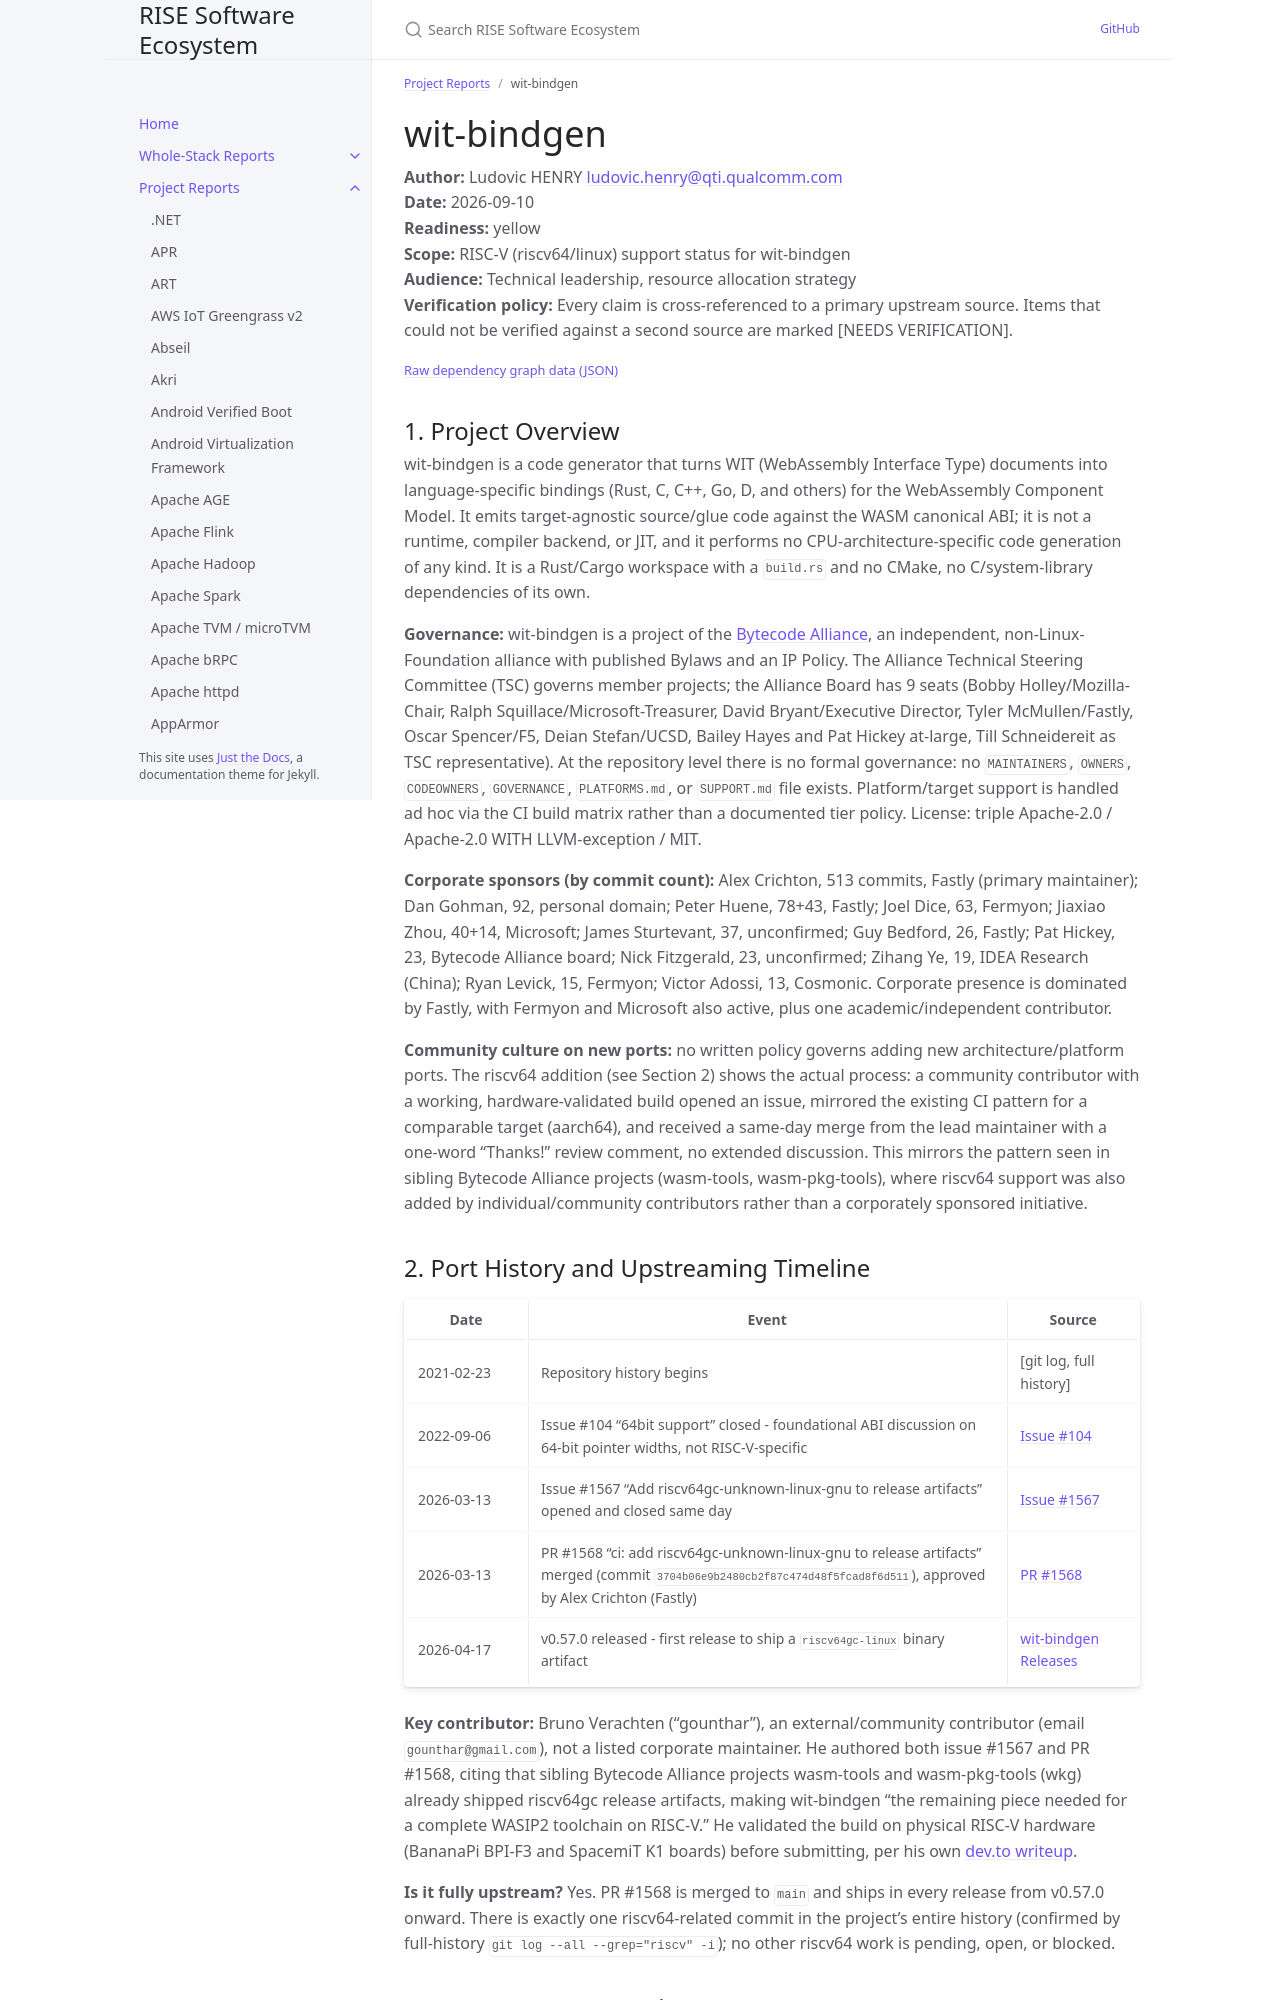

repository: riseproject-dev/sw-ecosystem · page: pr-preview/pr-9/project-reports/wit-bindgen.html · generator: jekyll

---
title: wit-bindgen
parent: Project Reports
color: yellow
dependencies:
  - name: Rust
    relation: build-dependency
    criticality: critical
  - name: GCC
    relation: build-dependency
    criticality: critical
  - name: wasm-tools
    relation: build-dependency
    criticality: critical
---

# wit-bindgen

**Author:** Ludovic HENRY <ludovic.henry@qti.qualcomm.com><br/>
**Date:** 2026-09-10<br/>
**Readiness:** yellow<br/>
**Scope:** RISC-V (riscv64/linux) support status for wit-bindgen<br/>
**Audience:** Technical leadership, resource allocation strategy<br/>
**Verification policy:** Every claim is cross-referenced to a primary upstream source. Items that could not be verified against a second source are marked [NEEDS VERIFICATION].<br/>

{% include dependency-graph.html slug="dependencies" subset="wit-bindgen" %}

## 1. Project Overview

wit-bindgen is a code generator that turns WIT (WebAssembly Interface Type) documents into language-specific bindings (Rust, C, C++, Go, D, and others) for the WebAssembly Component Model. It emits target-agnostic source/glue code against the WASM canonical ABI; it is not a runtime, compiler backend, or JIT, and it performs no CPU-architecture-specific code generation of any kind. It is a Rust/Cargo workspace with a `build.rs` and no CMake, no C/system-library dependencies of its own.

**Governance:** wit-bindgen is a project of the [Bytecode Alliance](https://github.com/bytecodealliance/wit-bindgen), an independent, non-Linux-Foundation alliance with published Bylaws and an IP Policy. The Alliance Technical Steering Committee (TSC) governs member projects; the Alliance Board has 9 seats (Bobby Holley/Mozilla-Chair, Ralph Squillace/Microsoft-Treasurer, David Bryant/Executive Director, Tyler McMullen/Fastly, Oscar Spencer/F5, Deian Stefan/UCSD, Bailey Hayes and Pat Hickey at-large, Till Schneidereit as TSC representative). At the repository level there is no formal governance: no `MAINTAINERS`, `OWNERS`, `CODEOWNERS`, `GOVERNANCE`, `PLATFORMS.md`, or `SUPPORT.md` file exists. Platform/target support is handled ad hoc via the CI build matrix rather than a documented tier policy. License: triple Apache-2.0 / Apache-2.0 WITH LLVM-exception / MIT.

**Corporate sponsors (by commit count):** Alex Crichton, 513 commits, Fastly (primary maintainer); Dan Gohman, 92, personal domain; Peter Huene, 78+43, Fastly; Joel Dice, 63, Fermyon; Jiaxiao Zhou, 40+14, Microsoft; James Sturtevant, 37, unconfirmed; Guy Bedford, 26, Fastly; Pat Hickey, 23, Bytecode Alliance board; Nick Fitzgerald, 23, unconfirmed; Zihang Ye, 19, IDEA Research (China); Ryan Levick, 15, Fermyon; Victor Adossi, 13, Cosmonic. Corporate presence is dominated by Fastly, with Fermyon and Microsoft also active, plus one academic/independent contributor.

**Community culture on new ports:** no written policy governs adding new architecture/platform ports. The riscv64 addition (see Section 2) shows the actual process: a community contributor with a working, hardware-validated build opened an issue, mirrored the existing CI pattern for a comparable target (aarch64), and received a same-day merge from the lead maintainer with a one-word "Thanks!" review comment, no extended discussion. This mirrors the pattern seen in sibling Bytecode Alliance projects (wasm-tools, wasm-pkg-tools), where riscv64 support was also added by individual/community contributors rather than a corporately sponsored initiative.
